Dataset: ssds-2025 (GitHub, luriahc/ssds-2025). Classes: Admiralty, Ang Mo Kio, Bukit Panjang, Bukit Timah, Buona Vista, Changi, Choa Chu Kang Central, Choa Chu Kang South, Clementi, East Coast Parkway, Jurong Island, Jurong Pier, Jurong West, Kent Ridge, Kranji Reservoir, Lim Chu Kang, Lower Peirce Reservoir, Macritchie Reservoir, Mandai, Marina Barrage, Marine Parade, Newton, Nicoll Highway, Pasir Panjang, Pasir Ris Central, Pasir Ris West, Paya Lebar, Pulau Ubin, Punggol, Queenstown, Seletar, Sembawang, Sentosa Island, Simei, Somerset Road, Tai Seng, Tanjong Katong, Tengah, Toa Payoh, Tuas, Tuas South, Ulu Pandan, Upper Peirce Reservoir, Whampoa.

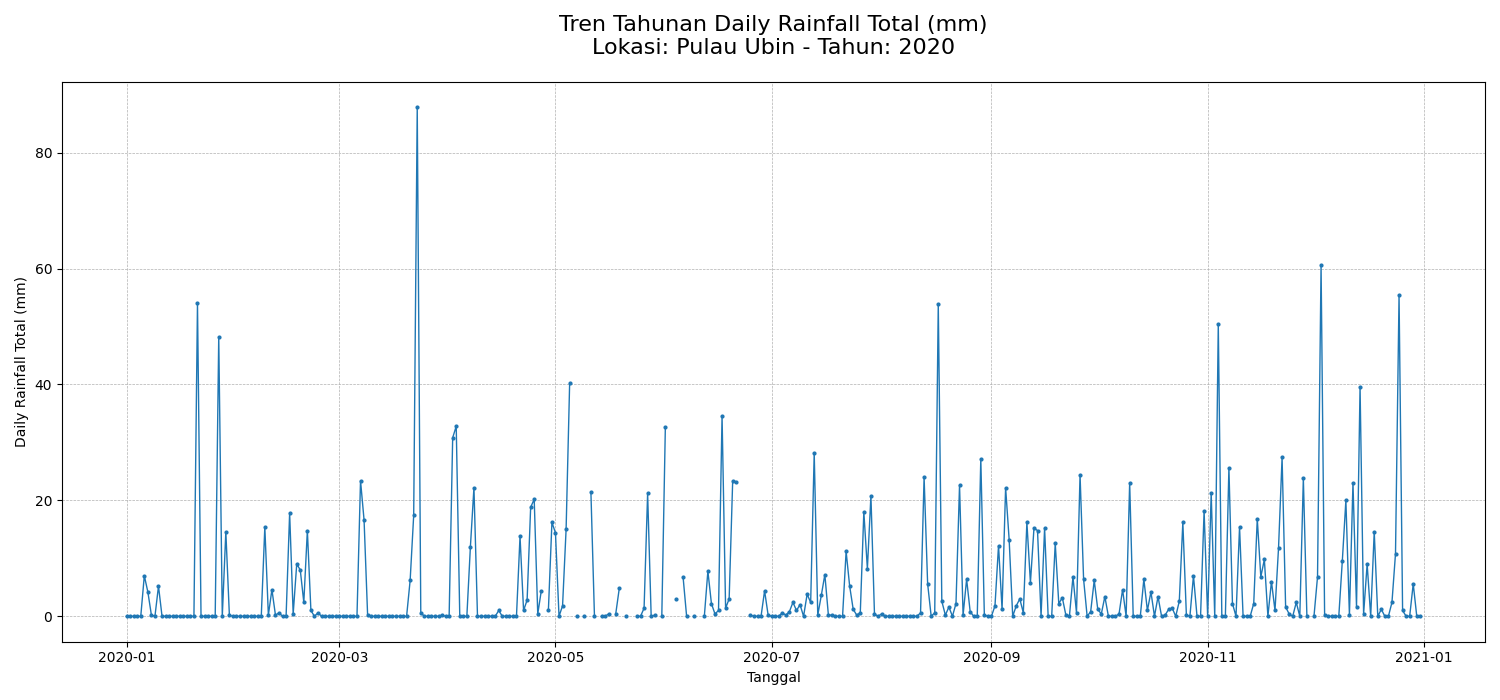
Label: Pulau Ubin

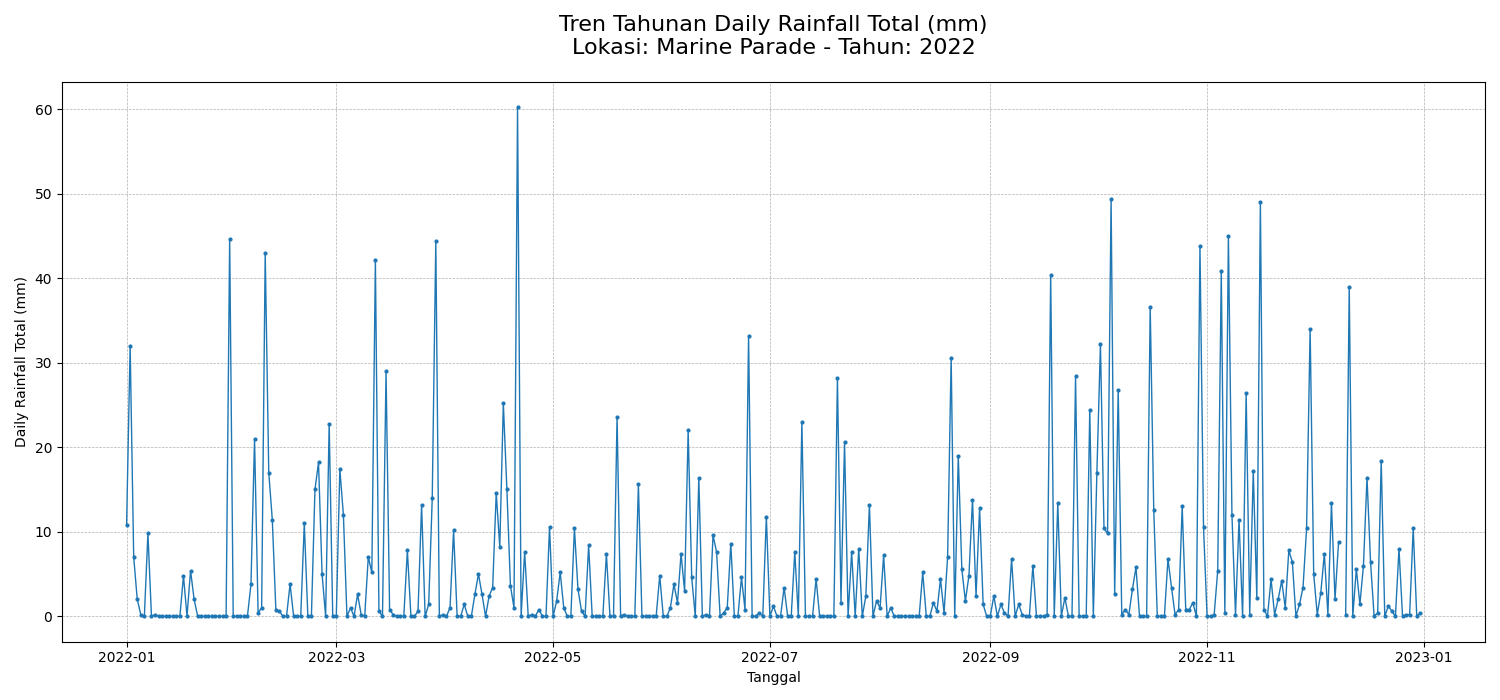
Label: Marine Parade

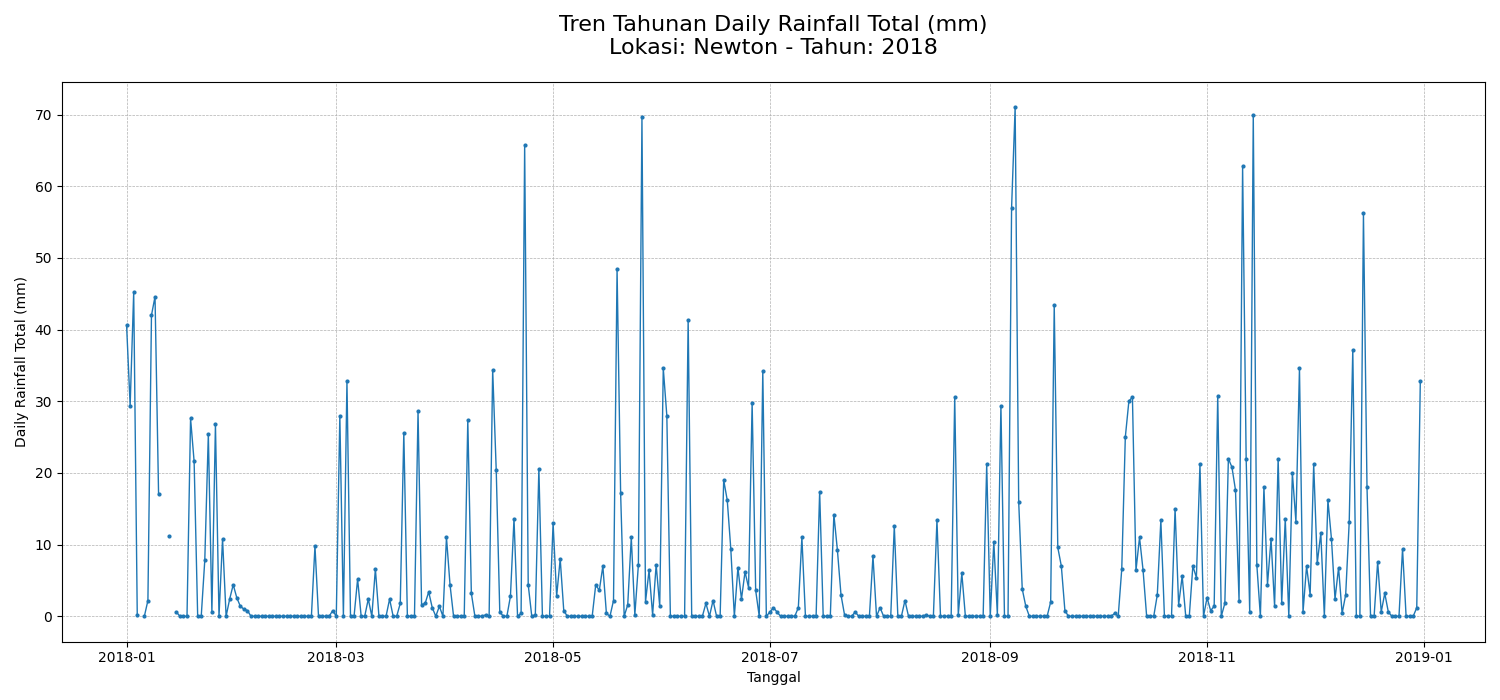
Label: Newton

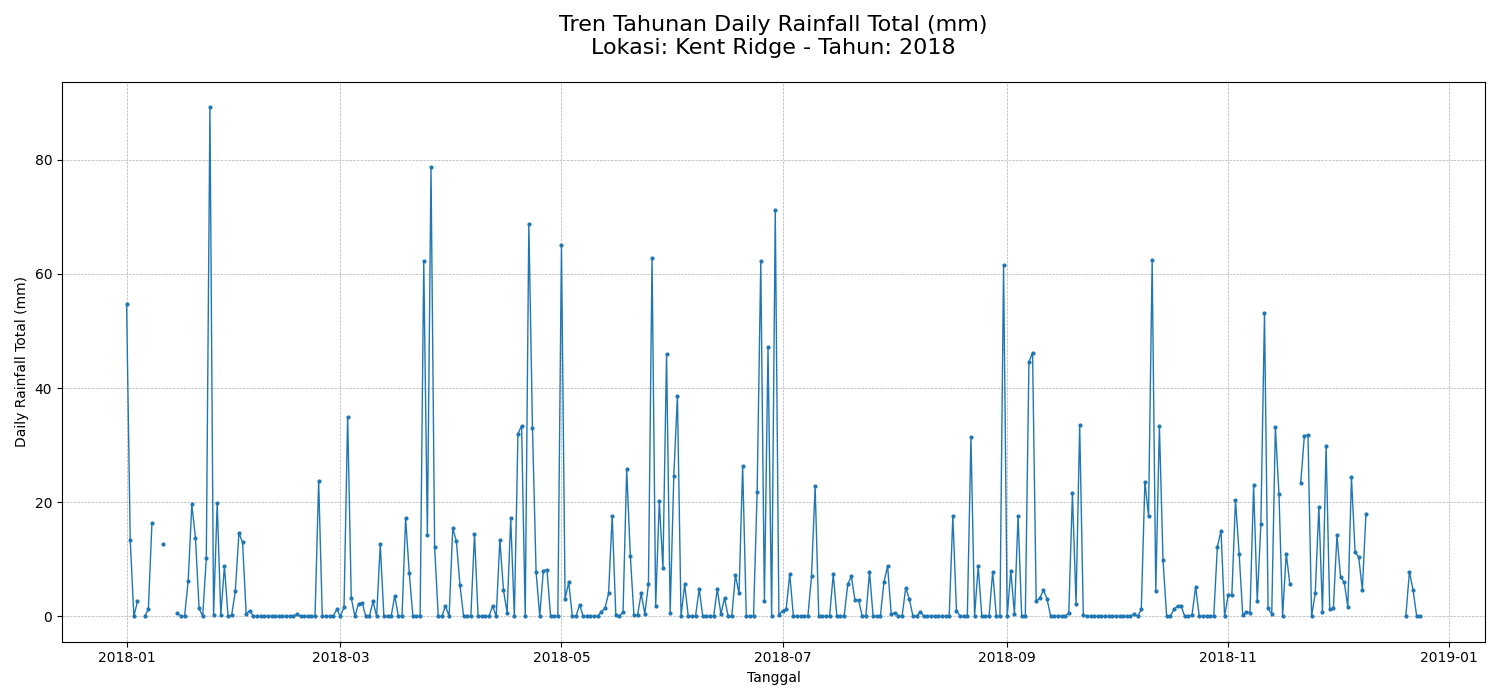
Label: Kent Ridge

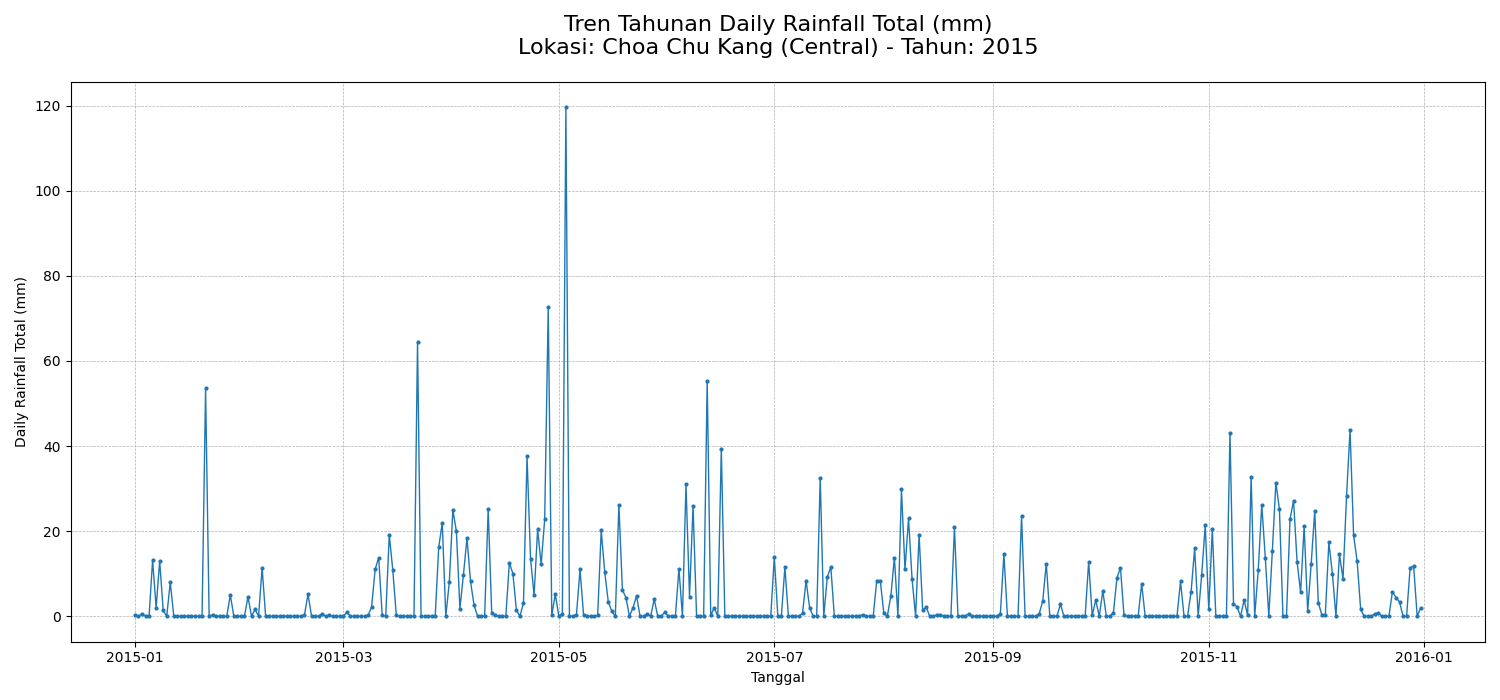
Label: Choa Chu Kang Central

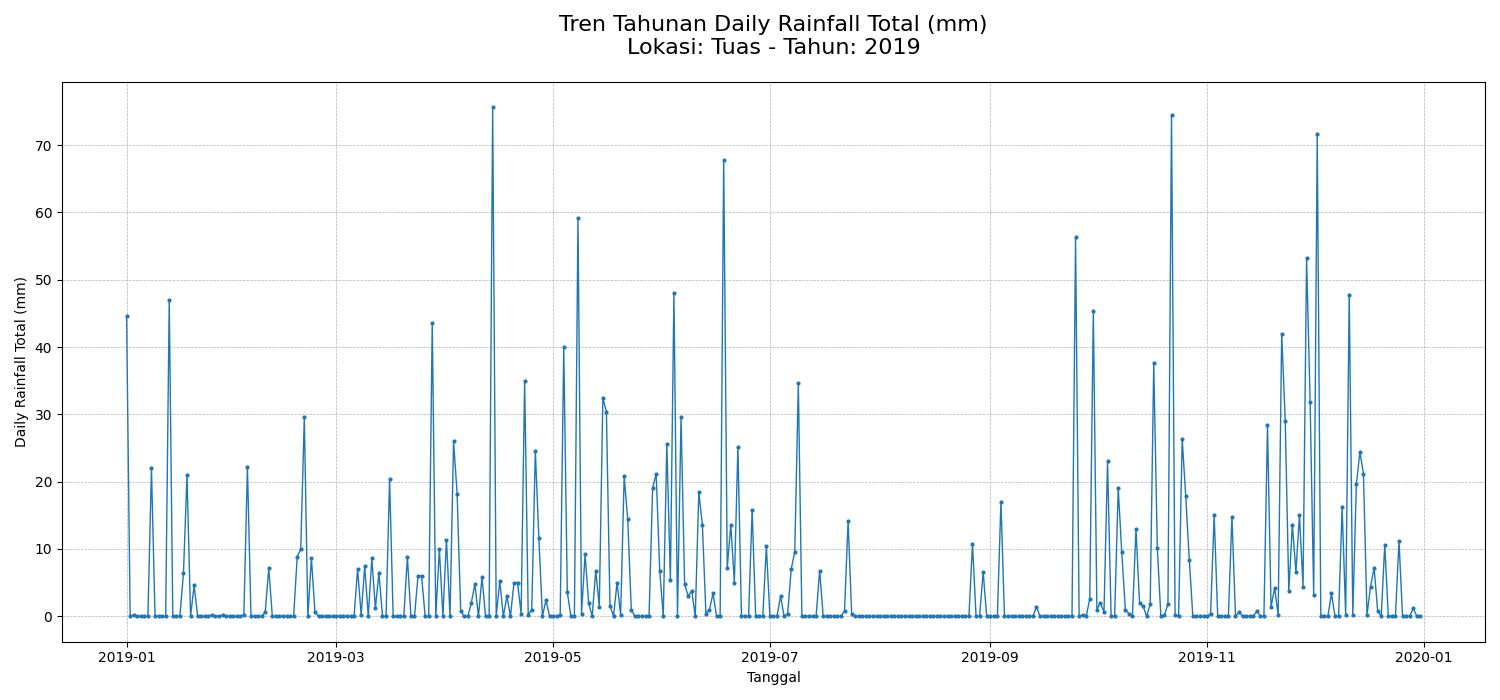
Label: Tuas
